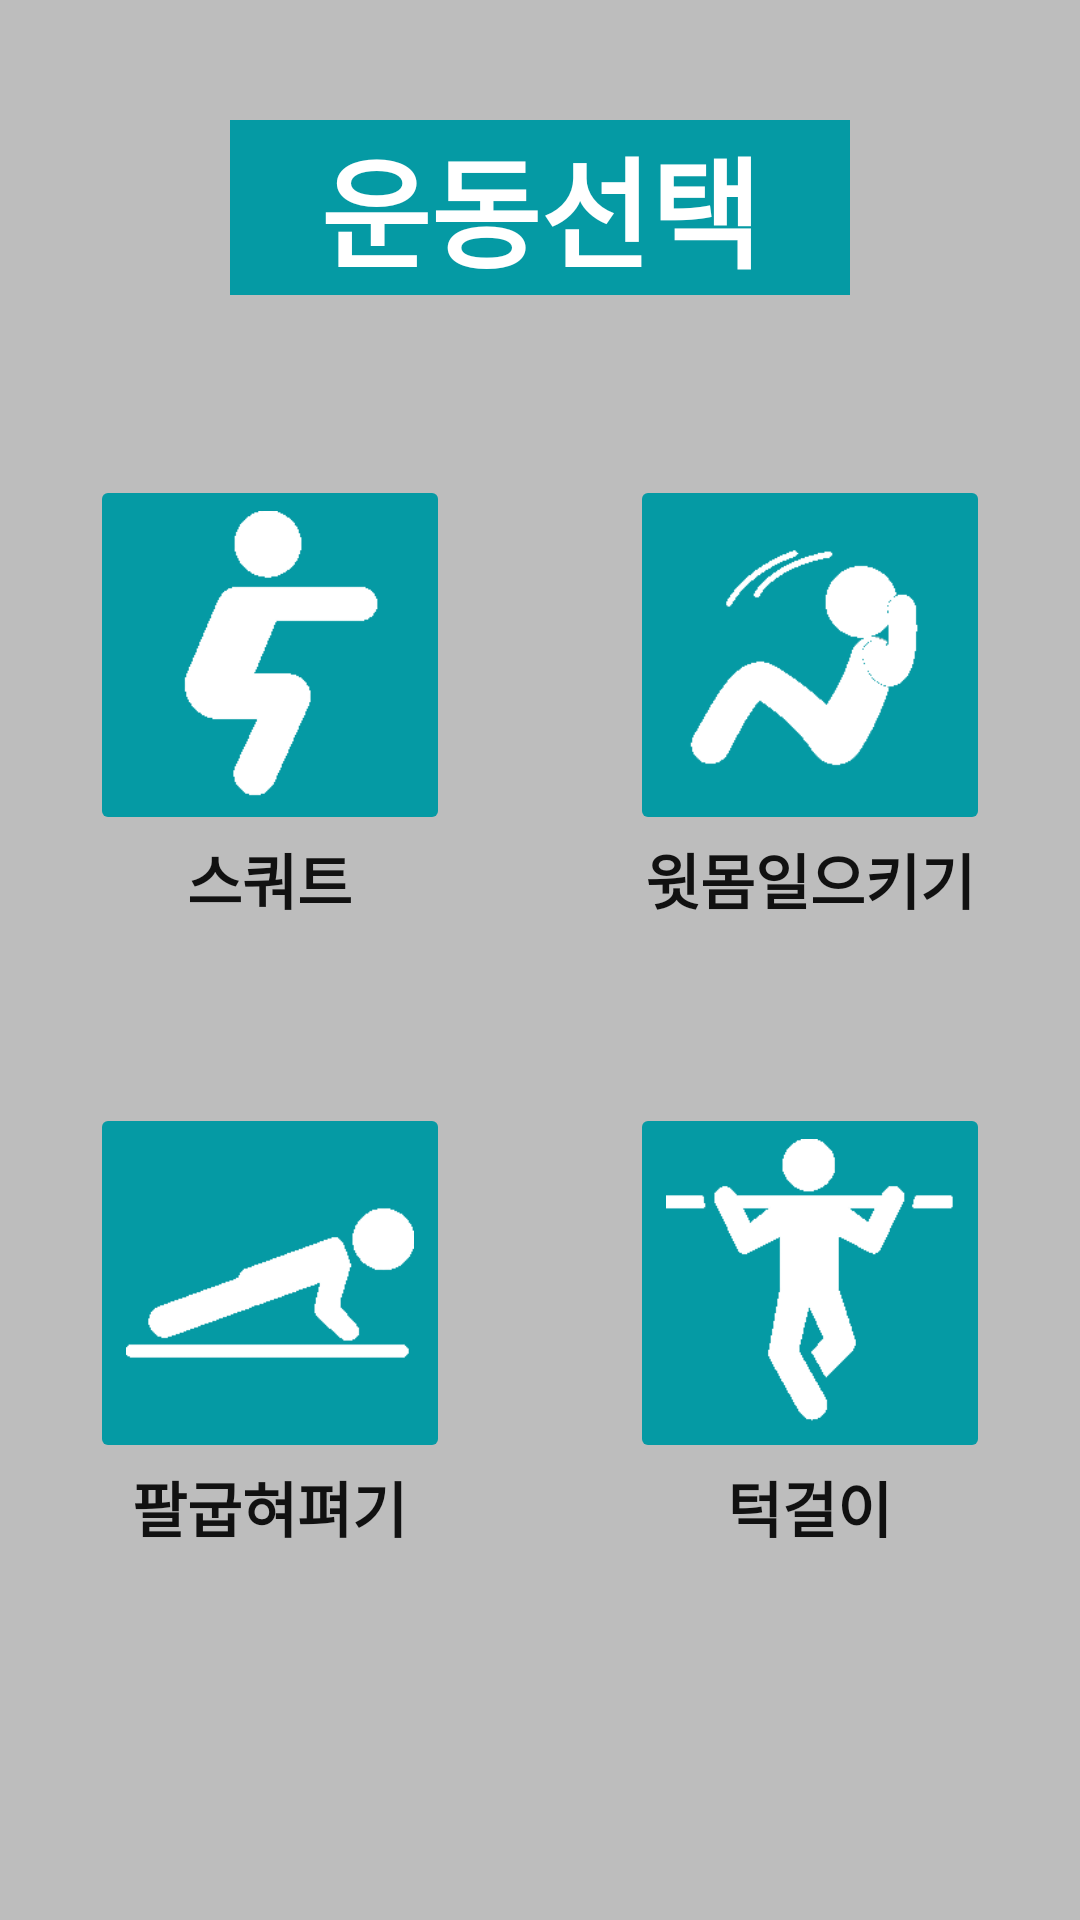

Here is an Android app screen rendered from its layout file. Give the layout XML and the strings, colors and styles it references.
<!-- AndroidManifest.xml: application theme Theme.Mocap01 -->
<!-- res/layout/exercise.xml -->
<?xml version="1.0" encoding="utf-8"?>
<RelativeLayout
    xmlns:android="http://schemas.android.com/apk/res/android"
    android:layout_width="match_parent"
    android:layout_height="match_parent"
    android:background="#BDBDBD">

    <TextView
        android:id="@+id/select_exercise"
        android:layout_width="wrap_content"
        android:layout_height="wrap_content"
        android:layout_centerHorizontal="true"
        android:layout_marginTop="40sp"
        android:text="   운동선택   "
        android:textColor="#FFFF"
        android:textStyle="bold"
        android:background="#059AA4"
        android:textSize="40sp"/>

    <GridLayout
        android:layout_width="match_parent"
        android:layout_height="wrap_content"
        android:layout_below="@+id/select_exercise"
        android:layout_marginTop="60dp"
        android:layout_centerHorizontal="true"
        android:columnCount="2"
        android:rowCount="2"
        android:alignmentMode="alignMargins"
        android:columnOrderPreserved="false">

        
        <LinearLayout
            android:layout_width="0dp"
            android:layout_height="wrap_content"
            android:layout_columnWeight="1"
            android:orientation="vertical"
            android:gravity="center_horizontal">

            <ImageButton
                android:id="@+id/squat"
                android:layout_width="120dp"
                android:layout_height="120dp"
                android:layout_gravity="center"
                android:scaleType="fitCenter"
                android:src="@drawable/squat"
                android:backgroundTint="#059AA4"/>

            <TextView
                android:id="@+id/TextViewSquat"
                android:layout_width="wrap_content"
                android:layout_height="wrap_content"
                android:text="스쿼트"
                android:textSize="20sp"
                android:textColor="#111111"
                android:textStyle="bold"/>

        </LinearLayout>

        
        <LinearLayout
            android:layout_width="0dp"
            android:layout_height="wrap_content"
            android:layout_columnWeight="1"
            android:orientation="vertical"
            android:gravity="center_horizontal">

            <ImageButton
                android:id="@+id/situp"
                android:layout_width="120dp"
                android:layout_height="120dp"
                android:layout_gravity="center"
                android:scaleType="fitCenter"
                android:src="@drawable/situp"
                android:backgroundTint="#059AA4"/>

            <TextView
                android:id="@+id/TextViewSitup"
                android:layout_width="wrap_content"
                android:layout_height="wrap_content"
                android:text="윗몸일으키기"
                android:textSize="20sp"
                android:textColor="#111111"
                android:textStyle="bold"/>

        </LinearLayout>



        
        <LinearLayout
            android:layout_width="0dp"
            android:layout_height="wrap_content"
            android:layout_columnWeight="1"
            android:layout_below="@+id/select_exercise"
            android:layout_marginTop="60dp"
            android:orientation="vertical"
            android:gravity="center_horizontal">

            <ImageButton
                android:id="@+id/pushup"
                android:layout_width="120dp"
                android:layout_height="120dp"
                android:layout_gravity="center"
                android:scaleType="fitCenter"
                android:src="@drawable/pushup"
                android:backgroundTint="#059AA4"/>

            <TextView
                android:id="@+id/TextViewPushup"
                android:layout_width="wrap_content"
                android:layout_height="wrap_content"
                android:text="팔굽혀펴기"
                android:textSize="20sp"
                android:textColor="#111111"
                android:textStyle="bold"/>

        </LinearLayout>

        
        <LinearLayout
            android:layout_width="0dp"
            android:layout_height="wrap_content"
            android:layout_below="@+id/select_exercise"
            android:layout_marginTop="60dp"
            android:layout_columnWeight="1"
            android:orientation="vertical"
            android:gravity="center_horizontal">

            <ImageButton
                android:id="@+id/pullup"
                android:layout_width="120dp"
                android:layout_height="120dp"
                android:layout_gravity="center"
                android:scaleType="fitCenter"
                android:src="@drawable/pullup"
                android:backgroundTint="#059AA4"/>

            <TextView
                android:id="@+id/TextViewPullup"
                android:layout_width="wrap_content"
                android:layout_height="wrap_content"
                android:text="턱걸이"
                android:textSize="20sp"
                android:textColor="#111111"
                android:textStyle="bold" />

        </LinearLayout>

    </GridLayout>

</RelativeLayout>
<!-- resources referenced by this layout -->
<resources>
  <!-- drawable pullup: png bitmap (drawable, 4633 bytes) -->
  <!-- drawable pushup: png bitmap (drawable, 3626 bytes) -->
  <!-- drawable situp: png bitmap (drawable, 4730 bytes) -->
  <!-- drawable squat: png bitmap (drawable, 3143 bytes) -->
  <style name="Theme.Mocap01" parent="Base.Theme.Mocap01" />
  <style name="Base.Theme.Mocap01" parent="Theme.AppCompat.DayNight.NoActionBar">
          
          
      </style>
</resources>
